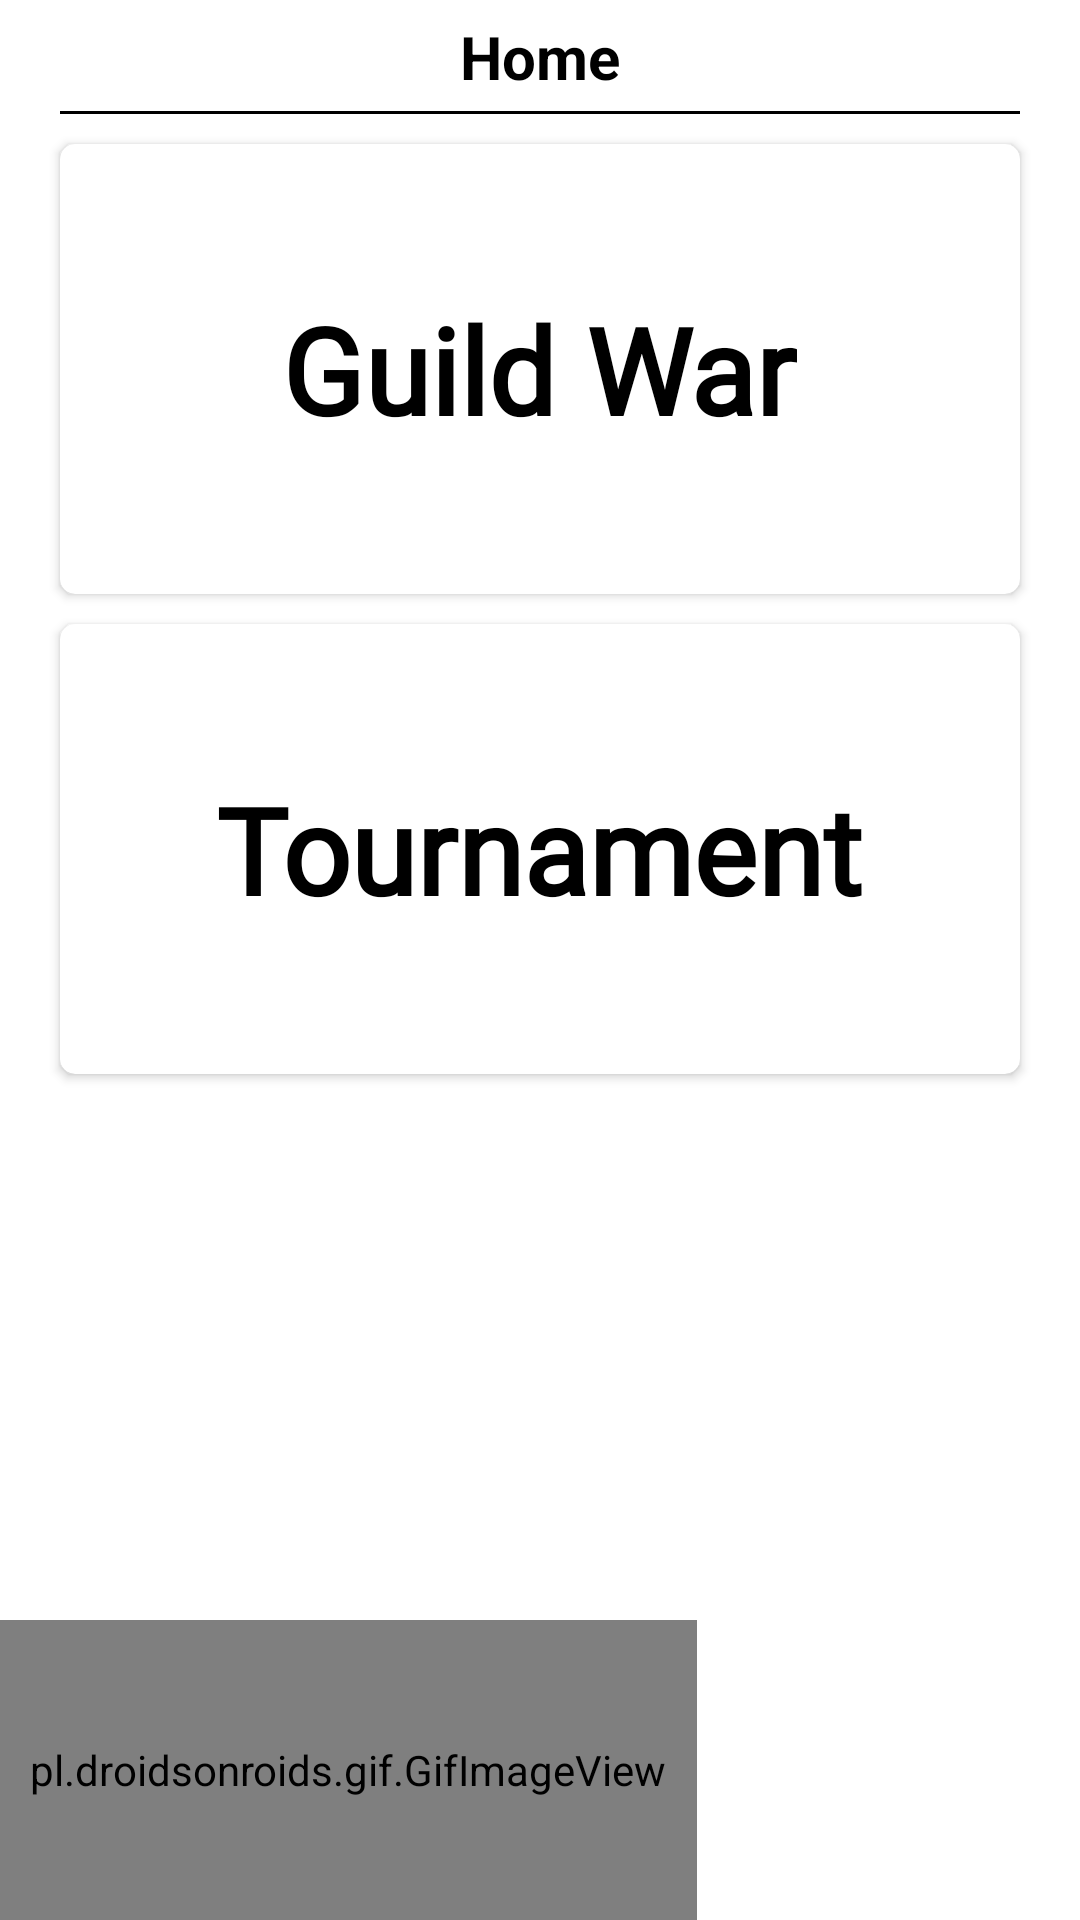

Reconstruct the res/layout file that produces this screen, plus the resources it refers to.
<!-- AndroidManifest.xml: application theme AppTheme -->
<!-- res/layout/activity_home.xml -->
<?xml version="1.0" encoding="utf-8"?>
<RelativeLayout xmlns:android="http://schemas.android.com/apk/res/android"
    xmlns:app="http://schemas.android.com/apk/res-auto"
    xmlns:tools="http://schemas.android.com/tools"
    android:layout_width="match_parent"
    android:layout_height="match_parent"
    android:background="#fff"
    android:orientation="vertical"
    tools:context=".Activities.Home">

    <RelativeLayout
        android:id="@+id/rl"
        android:layout_width="match_parent"
        android:layout_height="wrap_content"
        android:orientation="horizontal"
        android:paddingLeft="20dp"
        android:paddingTop="10dp"
        android:paddingRight="20dp">

        <TextView
            android:id="@+id/tv"
            android:layout_width="wrap_content"
            android:layout_height="wrap_content"
            android:layout_centerInParent="true"
            android:layout_gravity="center"
            android:text="@string/home"
            android:textColor="#000"
            android:textSize="20sp"
            android:textStyle="bold"
            tools:ignore="RelativeOverlap" />

        <ImageView
            android:layout_width="wrap_content"
            android:layout_height="wrap_content"
            android:layout_alignParentEnd="true"
            android:layout_centerVertical="true"
            android:layout_gravity="center"
            android:background="@drawable/ripple_a"
            android:clickable="true"
            android:focusable="true"
            android:onClick="ShowPopUpMenu"
            android:src="@drawable/ic_list"
            tools:ignore="ContentDescription" />

        <View
            android:layout_width="match_parent"
            android:layout_height="1dp"
            android:layout_below="@+id/tv"
            android:background="#000" />
    </RelativeLayout>

    <ScrollView
        android:layout_width="match_parent"
        android:layout_height="match_parent"
        android:layout_above="@id/banner_add"
        android:layout_below="@id/rl"
        android:overScrollMode="never"
        android:scrollbarSize="0dp">

        <LinearLayout
            android:layout_width="match_parent"
            android:layout_height="wrap_content"
            android:orientation="vertical"
            android:paddingLeft="10dp"
            android:paddingRight="10dp">

            <androidx.cardview.widget.CardView
                android:id="@+id/cv1"
                android:layout_width="match_parent"
                android:layout_height="150dp"
                android:layout_marginLeft="10dp"
                android:layout_marginTop="10dp"
                android:layout_marginRight="10dp"
                android:layout_marginBottom="5dp"
                android:clickable="true"
                android:focusable="true"
                android:foreground="@drawable/ripple_cardview"
                app:cardCornerRadius="5dp">

                <RelativeLayout
                    android:layout_width="match_parent"
                    android:layout_height="match_parent">

                    <TextView
                        android:layout_width="wrap_content"
                        android:layout_height="wrap_content"
                        android:layout_centerInParent="true"
                        android:fontFamily="@font/exo_bold"
                        android:gravity="center"
                        android:text="@string/guild_war"
                        android:textColor="#000"
                        android:textSize="40sp"
                        android:textStyle="bold" />
                </RelativeLayout>
            </androidx.cardview.widget.CardView>

            <androidx.cardview.widget.CardView
                android:id="@+id/cv2"
                android:layout_width="match_parent"
                android:layout_height="150dp"
                android:layout_marginLeft="10dp"
                android:layout_marginTop="5dp"
                android:layout_marginRight="10dp"
                android:layout_marginBottom="10dp"
                android:clickable="true"
                android:focusable="true"
                android:foreground="@drawable/ripple_cardview"
                app:cardCornerRadius="5dp">

                <RelativeLayout
                    android:layout_width="match_parent"
                    android:layout_height="match_parent">

                    <TextView
                        android:id="@+id/guild_war"
                        android:layout_width="wrap_content"
                        android:layout_height="wrap_content"
                        android:layout_centerInParent="true"
                        android:fontFamily="@font/exo_bold"
                        android:gravity="center"
                        android:text="@string/tournament"
                        android:textColor="#000"
                        android:textSize="40sp"
                        android:textStyle="bold" />
                </RelativeLayout>
            </androidx.cardview.widget.CardView>
        </LinearLayout>
    </ScrollView>

    <pl.droidsonroids.gif.GifImageView
        android:id="@+id/banner_add"
        android:layout_width="wrap_content"
        android:layout_height="100dp"
        android:layout_alignParentBottom="true"
        android:layout_gravity="bottom|center"
        android:clickable="true"
        android:focusable="true"
        android:onClick="vs"
        android:padding="10dp"
        android:src="@drawable/banner_add_vs" />
</RelativeLayout>
<!-- resources referenced by this layout -->
<resources>
  <!-- drawable banner_add_vs: gif bitmap (drawable, 297538 bytes) -->
  <!-- drawable ripple_cardview (drawable) -->
  <?xml version="1.0" encoding="utf-8"?>
  <ripple xmlns:android="http://schemas.android.com/apk/res/android" android:color="#F8F8F8">
  
  </ripple>
  <string name="guild_war">Guild War</string>
  <string name="home">Home</string>
  <string name="tournament">Tournament</string>
  <style name="AppTheme" parent="Theme.AppCompat.Light.NoActionBar">
          
          <item name="colorPrimary">@color/colorPrimary</item>
          <item name="colorPrimaryDark">@color/colorPrimaryDark</item>
          <item name="colorAccent">@color/colorAccent</item>
      </style>
  <color name="colorPrimary">#6200EE</color>
  <color name="colorPrimaryDark">#fff</color>
  <color name="colorAccent">#000</color>
</resources>
